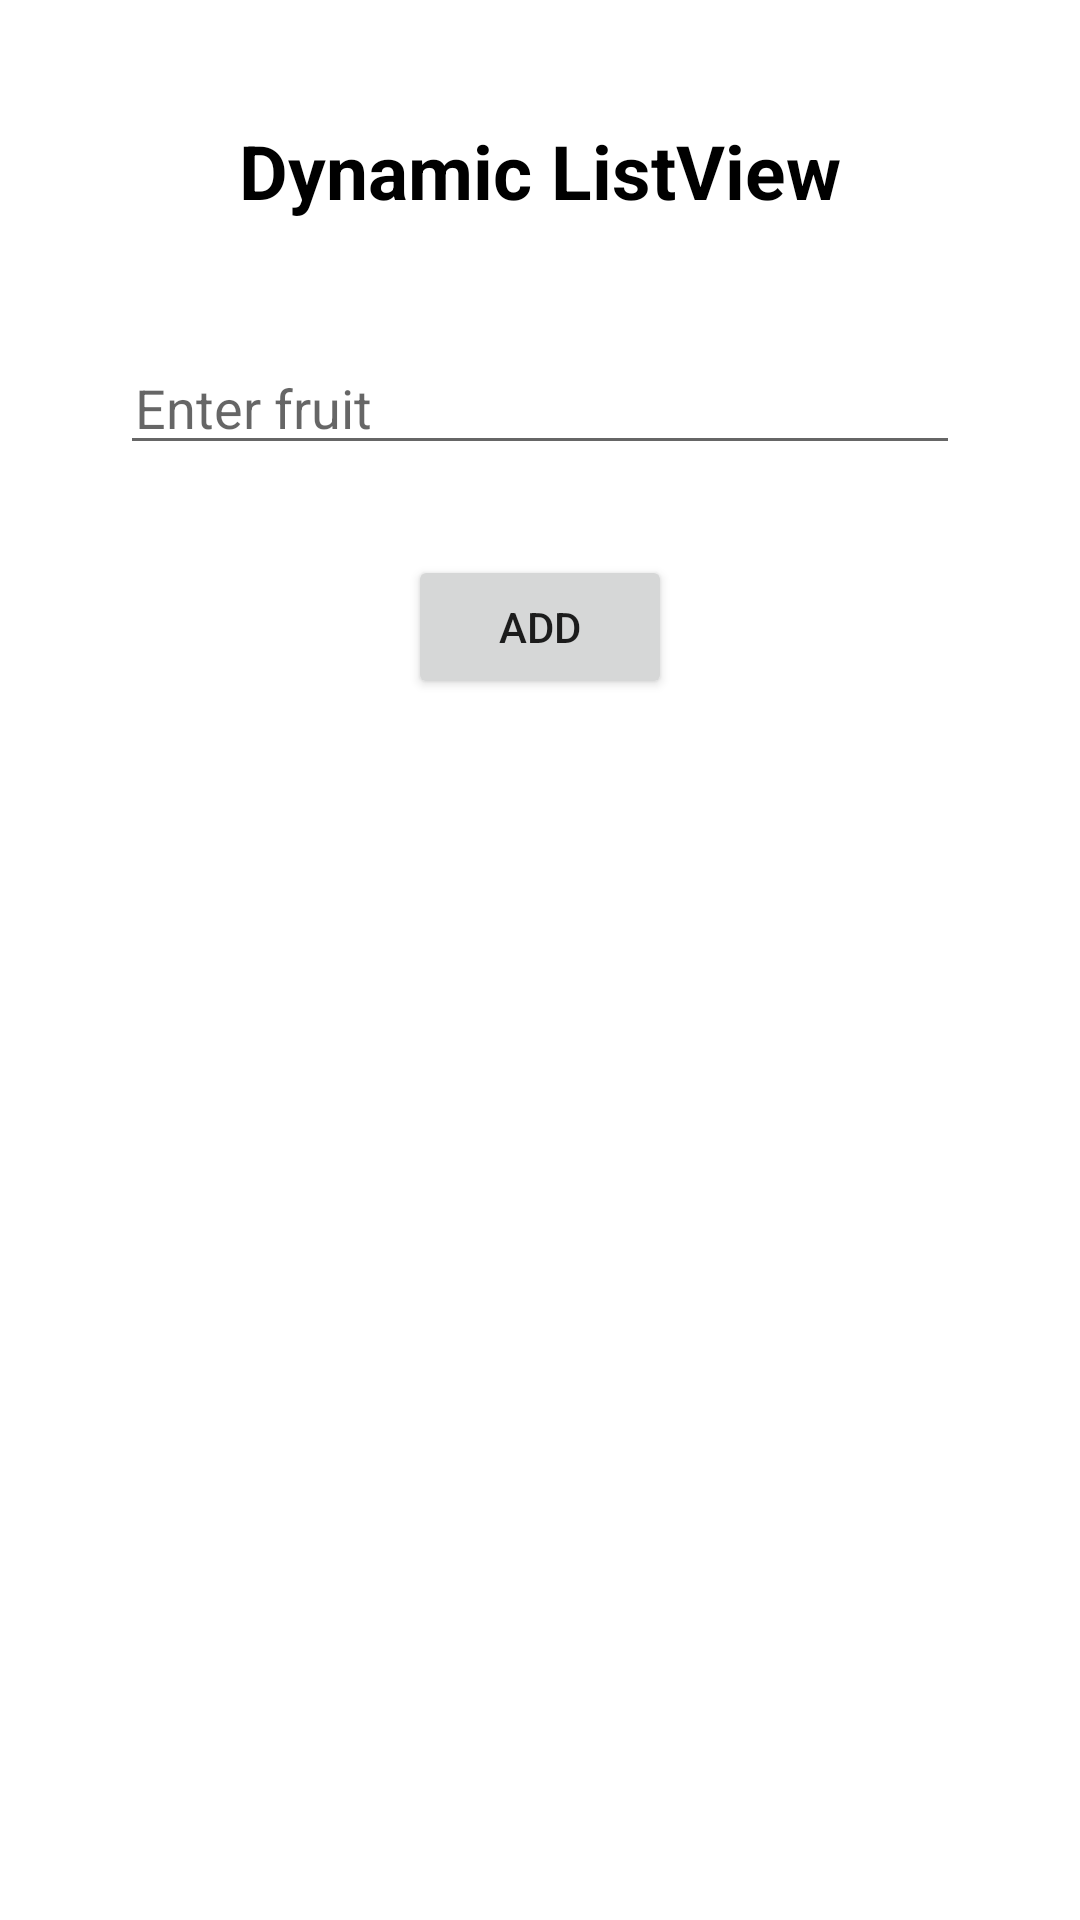

This screen was rendered from an Android layout file. Write that file and the resources it references.
<!-- AndroidManifest.xml: application theme Theme.DynamicAndExpandableListView -->
<!-- res/layout/activity_main.xml -->
<?xml version="1.0" encoding="utf-8"?>
<androidx.constraintlayout.widget.ConstraintLayout xmlns:android="http://schemas.android.com/apk/res/android"
    xmlns:app="http://schemas.android.com/apk/res-auto"
    xmlns:tools="http://schemas.android.com/tools"
    android:id="@+id/main_layout"
    android:layout_width="match_parent"
    android:layout_height="match_parent"
    tools:context=".DynamicListView.MainActivity"
    android:padding="20dp">


    <TextView
        android:id="@+id/titleText"
        android:layout_width="wrap_content"
        android:layout_height="wrap_content"
        android:layout_marginTop="20dp"
        android:text="Dynamic ListView"
        android:textStyle="bold"
        android:textColor="@color/black"
        android:textSize="25sp"
        app:layout_constraintEnd_toEndOf="parent"
        app:layout_constraintStart_toStartOf="parent"
        app:layout_constraintTop_toTopOf="parent"
        />

    <ListView
        android:id="@+id/listView"
        android:layout_width="match_parent"
        android:layout_height="wrap_content"
        android:layout_marginTop="20dp"
        app:layout_constraintEnd_toEndOf="parent"
        app:layout_constraintHorizontal_bias="0.125"
        app:layout_constraintStart_toStartOf="parent"
        app:layout_constraintTop_toBottomOf="@+id/addFruit" />

    <EditText
        android:id="@+id/fruitField"
        android:layout_width="0dp"
        android:layout_height="wrap_content"
        android:layout_marginStart="20dp"
        android:layout_marginTop="40dp"
        android:layout_marginEnd="20dp"
        android:ems="10"
        android:inputType="textPersonName"
        android:hint="Enter fruit"
        android:paddingStart="5dp"
        app:layout_constraintEnd_toEndOf="parent"
        app:layout_constraintStart_toStartOf="parent"
        app:layout_constraintTop_toBottomOf="@+id/titleText"/>

    <Button
        android:id="@+id/addFruit"
        android:layout_width="wrap_content"
        android:layout_height="wrap_content"
        android:layout_marginStart="20dp"
        android:layout_marginTop="30dp"
        android:layout_marginEnd="20dp"
        android:text="Add"
        app:layout_constraintEnd_toEndOf="parent"
        app:layout_constraintStart_toStartOf="parent"
        app:layout_constraintTop_toBottomOf="@+id/fruitField" />

</androidx.constraintlayout.widget.ConstraintLayout>
<!-- resources referenced by this layout -->
<resources>
  <style name="Theme.DynamicAndExpandableListView" parent="Theme.MaterialComponents.DayNight.DarkActionBar">
          
          <item name="colorPrimary">@color/purple_500</item>
          <item name="colorPrimaryVariant">@color/purple_700</item>
          <item name="colorOnPrimary">@color/white</item>
          
          <item name="colorSecondary">@color/teal_200</item>
          <item name="colorSecondaryVariant">@color/teal_700</item>
          <item name="colorOnSecondary">@color/black</item>
          
          <item name="android:statusBarColor" tools:targetApi="l">?attr/colorPrimaryVariant</item>
          
      </style>
  <!-- not gathered from this repository: default colours our renderer supplied (Android Studio template values) -->
  <color name="purple_500">#FF6200EE</color>
  <color name="purple_700">#FF3700B3</color>
  <color name="teal_200">#FF03DAC5</color>
  <color name="teal_700">#FF018786</color>
  <color name="black">#FF000000</color>
  <color name="white">#FFFFFFFF</color>
</resources>
